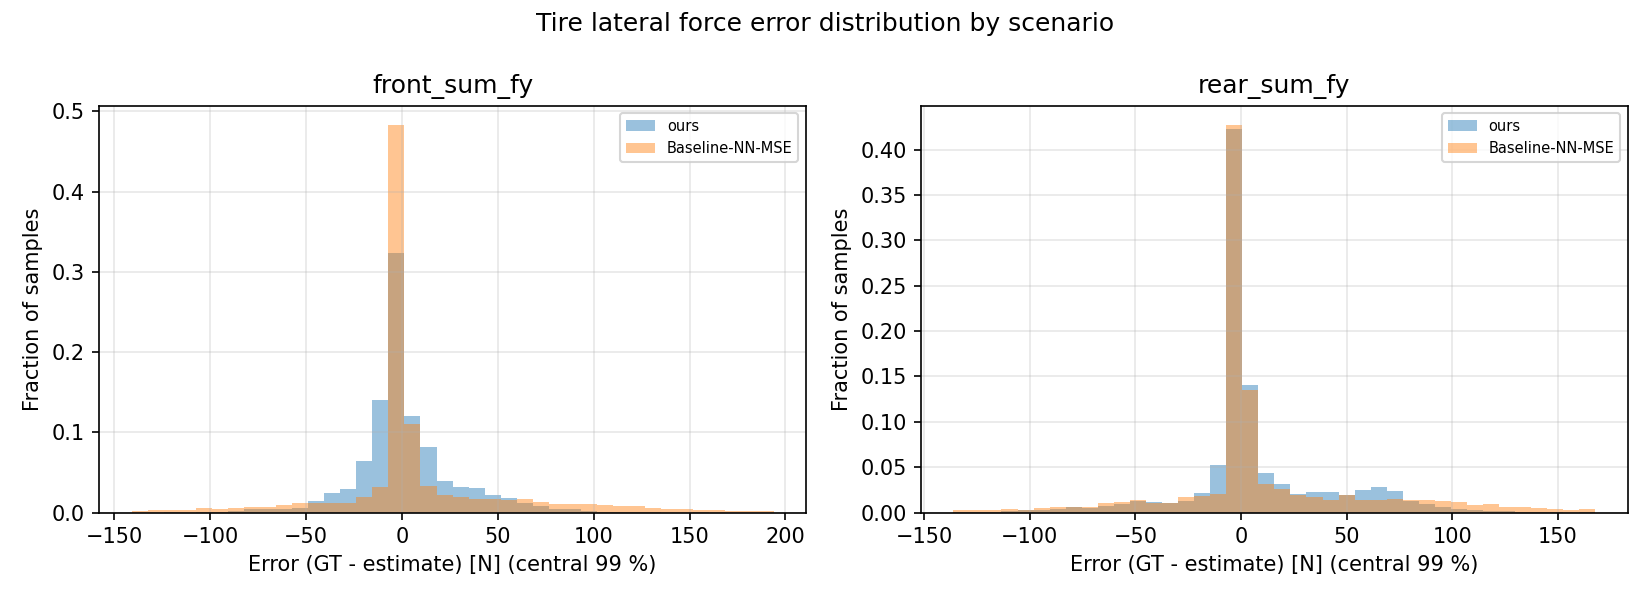

Source data for this figure (header and first rows):
scenario, signal, error_gt_minus_est
ours, front_sum_fy, 0.05691
ours, front_sum_fy, -0.4683
ours, front_sum_fy, -0.7632
ours, front_sum_fy, -1.28
ours, front_sum_fy, -0.6261
ours, front_sum_fy, -0.6975
ours, front_sum_fy, -0.7107
ours, front_sum_fy, -0.5803
ours, front_sum_fy, -0.4018
ours, front_sum_fy, -0.3836
ours, front_sum_fy, -0.3853
ours, front_sum_fy, -0.1407
ours, front_sum_fy, -0.3267
ours, front_sum_fy, -0.182
ours, front_sum_fy, -0.4794
ours, front_sum_fy, 0.2253
ours, front_sum_fy, 0.6965
ours, front_sum_fy, 0.8732
ours, front_sum_fy, 1.458
ours, front_sum_fy, 0.8975
ours, front_sum_fy, 0.4268
ours, front_sum_fy, 0.344
ours, front_sum_fy, 0.3048
ours, front_sum_fy, -0.04307
ours, front_sum_fy, -0.09077
ours, front_sum_fy, -0.1334
ours, front_sum_fy, -0.2215
ours, front_sum_fy, -0.3438
ours, front_sum_fy, -0.7105
ours, front_sum_fy, -0.7572
ours, front_sum_fy, -0.7905
ours, front_sum_fy, -0.6774
ours, front_sum_fy, -0.8565
ours, front_sum_fy, -0.9382
ours, front_sum_fy, -1.043
ours, front_sum_fy, -1.018
ours, front_sum_fy, -1.339
ours, front_sum_fy, -1.272
ours, front_sum_fy, -1.268
ours, front_sum_fy, -1.427
ours, front_sum_fy, -1.654
ours, front_sum_fy, -1.512
ours, front_sum_fy, -1.499
ours, front_sum_fy, -0.5736
ours, front_sum_fy, -2.111
ours, front_sum_fy, -2.206
ours, front_sum_fy, -2.277
ours, front_sum_fy, -2.144
ours, front_sum_fy, -1.78
ours, front_sum_fy, -1.477
ours, front_sum_fy, -1.471
ours, front_sum_fy, 0.1818
ours, front_sum_fy, -0.4423
ours, front_sum_fy, -0.2707
ours, front_sum_fy, 0.4512
ours, front_sum_fy, 0.6605
ours, front_sum_fy, 1.628
ours, front_sum_fy, 1.784
ours, front_sum_fy, 1.989
ours, front_sum_fy, 3.268
... 34,784 more rows
